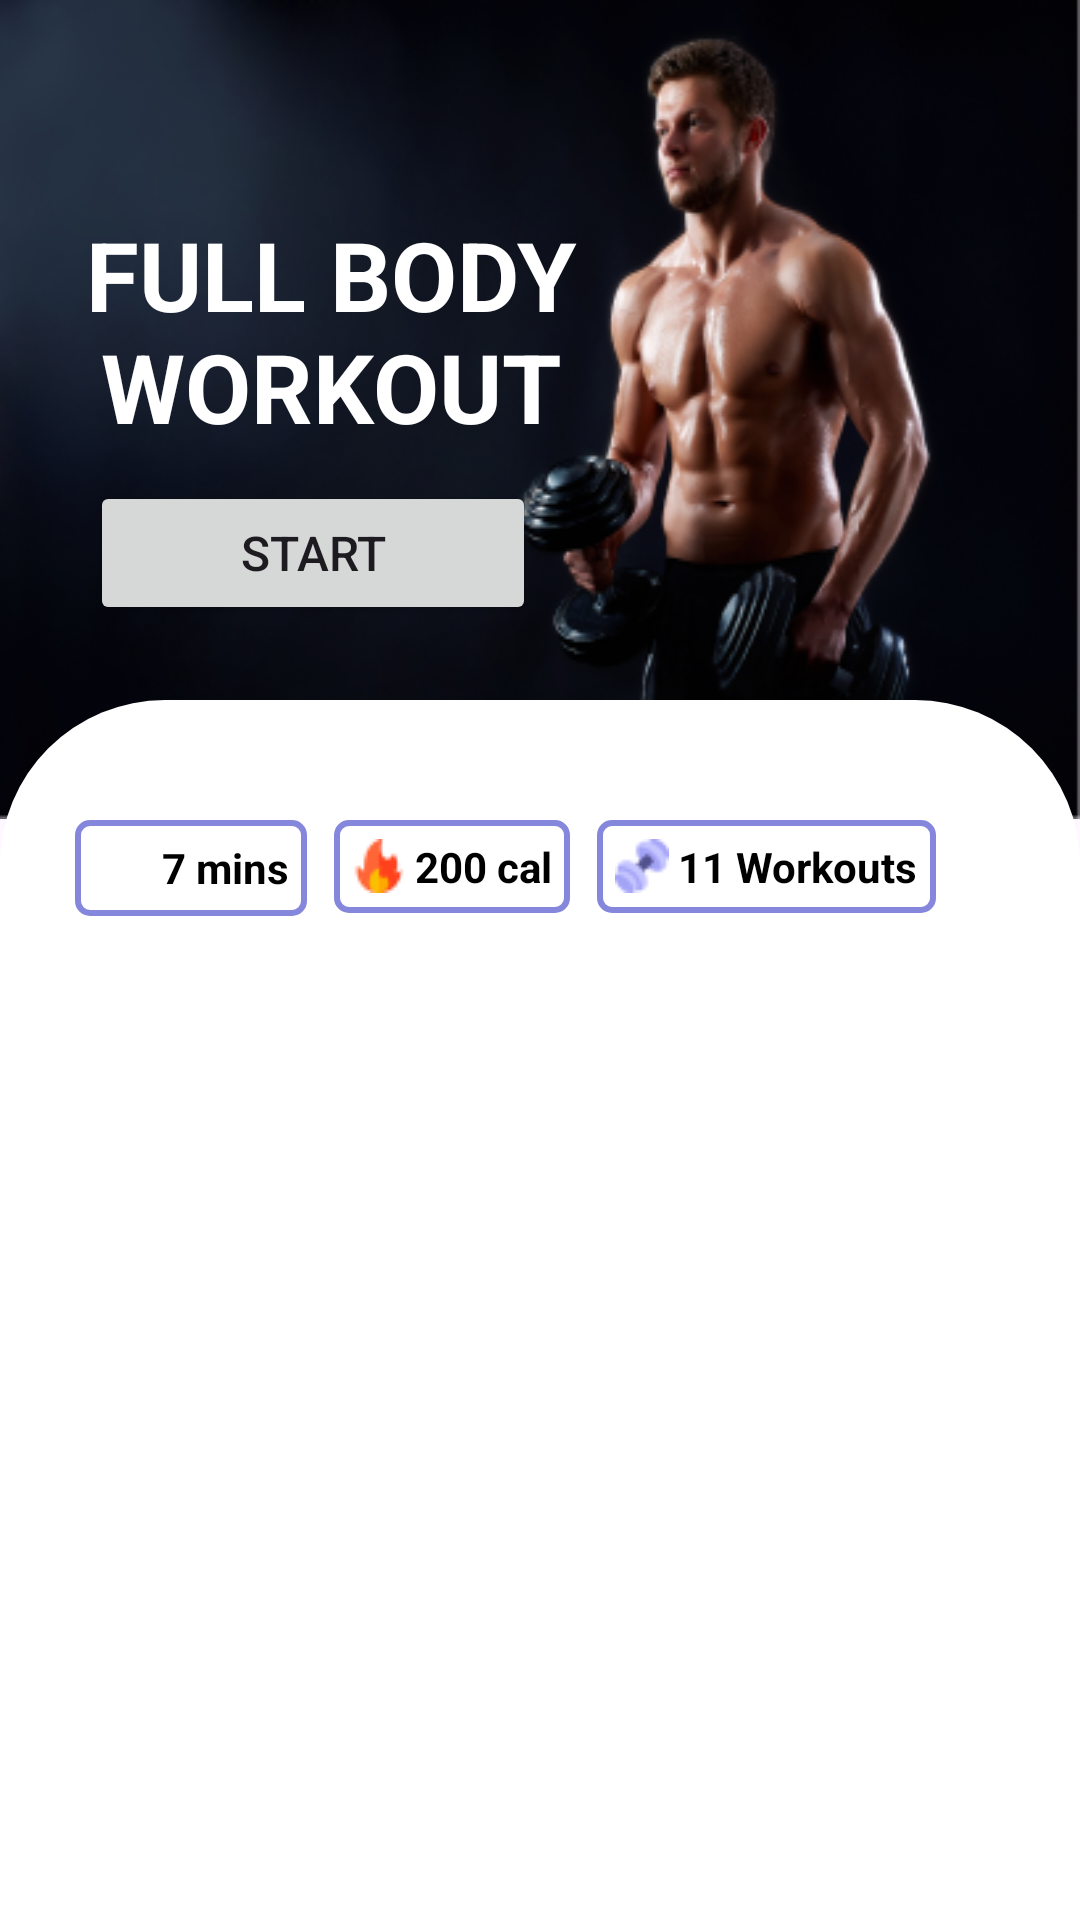

This screen was rendered from an Android layout file. Write that file and the resources it references.
<!-- AndroidManifest.xml: application theme Theme.Fitness_App -->
<!-- res/layout/activity_specific_workout.xml -->
<?xml version="1.0" encoding="utf-8"?>
<RelativeLayout xmlns:android="http://schemas.android.com/apk/res/android"
    xmlns:app="http://schemas.android.com/apk/res-auto"
    xmlns:tools="http://schemas.android.com/tools"
    android:layout_width="match_parent"
    android:layout_height="match_parent"
    tools:context=".MainActivity"
    tools:ignore="ExtraText">

    <ImageView
        android:id="@+id/baneer"
        android:layout_width="match_parent"
        android:layout_height="wrap_content"
        android:scaleType="fitXY"
        android:src="@drawable/fullbodypic"
        android:contentDescription="banner image"
        />
    <TextView
        android:id="@+id/maintext2"
        android:layout_width="200dp"
        android:layout_height="wrap_content"
        android:gravity="center"
        android:layout_marginStart="10dp"
        android:layout_marginTop="70dp"
        android:text="FULL BODY WORKOUT"
        android:textStyle="bold"
        android:textSize="32sp"
        android:textColor="@color/primarycolor"
        />

    <Button
        android:layout_height="wrap_content"
        android:layout_width="wrap_content"
        android:layout_below="@id/maintext2"
        android:layout_marginStart="30dp"
        android:layout_marginTop="10dp"
        android:gravity="center"
        android:text="Start"
        android:textSize="16sp"
        android:paddingHorizontal="50dp"
        />

    <LinearLayout
        android:id="@+id/container"
        android:layout_marginTop="-40dp"
        android:layout_width="match_parent"
        android:layout_height="match_parent"
        android:layout_below="@+id/baneer"
        android:background="@drawable/custom_view"
        android:orientation="vertical">

        <LinearLayout
            android:layout_width="wrap_content"
            android:layout_height="wrap_content"
            android:orientation="horizontal"
            android:layout_marginTop="40dp"
            android:layout_marginStart="25dp"
            tools:ignore="UselessParent">

            <LinearLayout
                android:layout_width="wrap_content"
                android:layout_height="wrap_content"
                android:background="@drawable/outlined_container"
                android:padding="6dp"
                android:gravity="center">

                <ImageView
                    android:layout_width="20dp"
                    android:layout_height="20dp"
                    android:src="@drawable/timer"
                    />

                <TextView
                    android:layout_width="wrap_content"
                    android:layout_height="wrap_content"
                    android:layout_marginStart="3dp"
                    android:text="7 mins"
                    android:textColor="@color/black"
                    android:textSize="14sp"
                    android:textStyle="bold" />
            </LinearLayout>

            <LinearLayout
                android:layout_width="wrap_content"
                android:layout_height="wrap_content"
                android:background="@drawable/outlined_container"
                android:padding="6dp"
                android:gravity="center"
                android:layout_marginStart="9dp">

                <ImageView
                    android:layout_width="wrap_content"
                    android:layout_height="wrap_content"
                    android:src="@drawable/fire"
                    />

                <TextView
                    android:layout_width="wrap_content"
                    android:layout_height="wrap_content"
                    android:layout_marginStart="3dp"
                    android:text="200 cal"
                    android:textColor="@color/black"
                    android:textSize="14sp"
                    android:textStyle="bold" />
            </LinearLayout>

            <LinearLayout
                android:layout_width="wrap_content"
                android:layout_height="wrap_content"
                android:background="@drawable/outlined_container"
                android:padding="6dp"
                android:gravity="center"
                android:layout_marginStart="9dp">


                <ImageView
                    android:layout_width="wrap_content"
                    android:layout_height="wrap_content"
                    android:src="@drawable/dumbells"
                    />

                <TextView
                    android:layout_width="wrap_content"
                    android:layout_height="wrap_content"
                    android:layout_marginStart="3dp"
                    android:gravity="center_vertical"
                    android:text="11 Workouts"
                    android:textColor="@color/black"
                    android:textSize="14sp"
                    android:textStyle="bold" />
            </LinearLayout>

        </LinearLayout>

        <androidx.recyclerview.widget.RecyclerView
            android:id="@+id/workoutlist"
            android:layout_width="match_parent"
            android:layout_height="wrap_content"
            android:layout_marginTop="20dp"
            tools:itemCount="4"
            tools:listitem="@layout/workout_card"
            />

    </LinearLayout>

</RelativeLayout>
<!-- res/layout/workout_card.xml (included above) -->
<?xml version="1.0" encoding="utf-8"?>
<androidx.cardview.widget.CardView xmlns:android="http://schemas.android.com/apk/res/android"
    xmlns:app="http://schemas.android.com/apk/res-auto"
    xmlns:tools="http://schemas.android.com/tools"
    android:layout_width="match_parent"
    android:layout_height="wrap_content"
    app:cardCornerRadius="15dp"
    app:cardElevation="10dp">

    <RelativeLayout
        android:layout_width="match_parent"
        android:layout_height="wrap_content"
        android:orientation="horizontal" >

        <pl.droidsonroids.gif.GifImageView
            android:id="@+id/workoutimg"
            android:layout_width="159dp"
            android:layout_height="182dp"
            android:src="@drawable/jumping_jacks"
            />

        <TextView
            android:id="@+id/workoutname"
            android:layout_toRightOf="@+id/workoutimg"
            android:layout_width="wrap_content"
            android:layout_height="wrap_content"
            android:layout_marginTop="40dp"
            android:textSize="32sp"
            android:textStyle="bold"
            android:text="jumping Jacks"
            />

        <TextView
            android:id="@+id/workouttime"
            android:layout_toRightOf="@+id/workoutimg"
            android:layout_below="@+id/workoutname"
            android:layout_width="wrap_content"
            android:layout_height="wrap_content"
            android:layout_marginTop="12dp"
            android:text="0:20"
            android:textSize="24sp"
            android:textStyle="italic"
            />
    </RelativeLayout>


</androidx.cardview.widget.CardView>
<!-- resources referenced by this layout -->
<resources>
  <color name="black">#000000</color>
  <color name="primarycolor">#FFFFFFFF</color>
  <!-- drawable custom_view (drawable) -->
  <?xml version="1.0" encoding="utf-8"?>
  <shape xmlns:android="http://schemas.android.com/apk/res/android">
  
      <corners
          android:topRightRadius="55dp"
          android:topLeftRadius="55dp"
          />
      <solid
          android:color="@color/primarycolor"
          />
  
  </shape>
  <!-- drawable dumbells: png bitmap (drawable, 748 bytes) -->
  <!-- drawable fire: png bitmap (drawable, 570 bytes) -->
  <!-- drawable fullbodypic: png bitmap (drawable, 125212 bytes) -->
  <!-- drawable outlined_container (drawable) -->
  <?xml version="1.0" encoding="utf-8"?>
  <shape xmlns:android="http://schemas.android.com/apk/res/android">
  
      <corners
          android:radius="4dp"
          />
  
      <stroke
          android:color="@color/secondarycolor"
          android:width="2dp"
          />
  </shape>
  <style name="Theme.Fitness_App" parent="Base.Theme.Fitness_App" />
  <color name="secondarycolor">#8587DC</color>
  <style name="Base.Theme.Fitness_App" parent="Theme.Material3.DayNight.NoActionBar">
          
          <item name="colorPrimary">@color/secondarycolor</item>
          <item name="android:statusBarColor">@color/secondarycolor</item>
      </style>
</resources>
